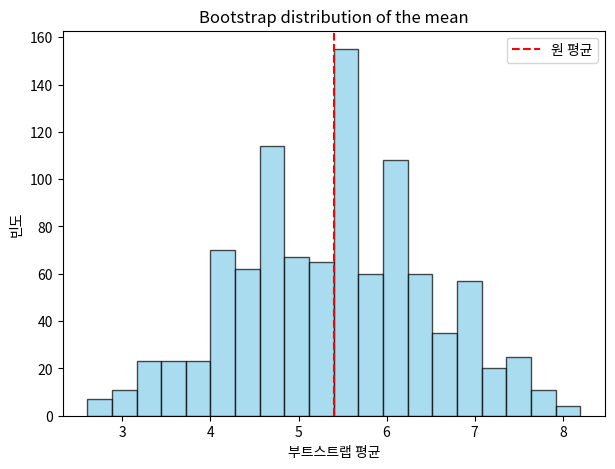

Write the Python code that produced this figure.
import numpy as np

# 원 데이터
x = np.array([2, 4, 5, 7, 9])

n, B = len(x), 1000

# 부트스트랩 샘플링 (B x n 행렬)
samples = np.random.choice(x, size=(B, n), replace=True)

# 각 샘플의 평균
means = samples.mean(axis=1)
means

print("원 평균:", x.mean())
print("부트스트랩 평균의 평균:", means.mean())
print("부트스트랩 표준오차(SE):", means.std(ddof=1))
print("95% 신뢰구간:", np.percentile(means, [2.5, 97.5]))

# 시각화 코드
import matplotlib.pyplot as plt
plt.figure(figsize=(7,5))
plt.hist(means, bins=20, color="skyblue", edgecolor="k", alpha=0.7)
plt.axvline(x.mean(), color="red", linestyle="--", label="원 평균")
plt.xlabel("부트스트랩 평균")
plt.ylabel("빈도")
plt.title("Bootstrap distribution of the mean")
plt.legend()
plt.show()
